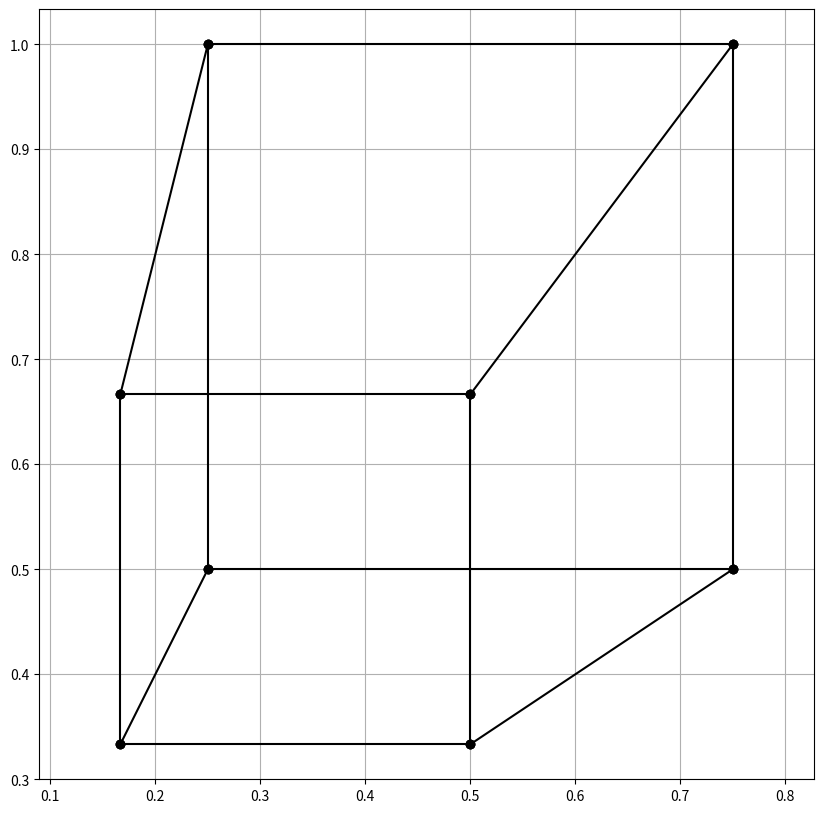

Write the Python code that produced this figure.
import numpy as np
import matplotlib.pyplot as plt
vec = np.array

A = vec([1, 1, 1])
B = vec([-1, 1, 1])
C = vec([1, -1, 1])
D = vec([-1, -1, 1])
E = vec([1, 1, -1])
F = vec([-1, 1, -1])
G = vec([1, -1, -1])
H = vec([-1, -1, -1])
camera = vec([2, 3, 5])
Points = dict(zip("ABCDEFGH", [A, B, C, D, E, F, G, H]))
edges = ["AB", "CD", "EF", "GH", "AC", "BD", "EG", "FH", "AE", "CG", "BF", "DH"]
points = {k: p - camera for k, p in Points.items()}  

def pinhole(v):
    x, y, z = v
    return vec ([x / z, y / z])
uvs = {k: pinhole(p) for k, p in points.items()}

plt.figure(figsize = (10, 10))
for a, b in edges:
    ua, va = uvs[a]
    ub, vb = uvs[b]
    plt.plot([ua, ub], [va, vb], "ko-")

plt.axis("equal")
plt.grid()
plt.show()